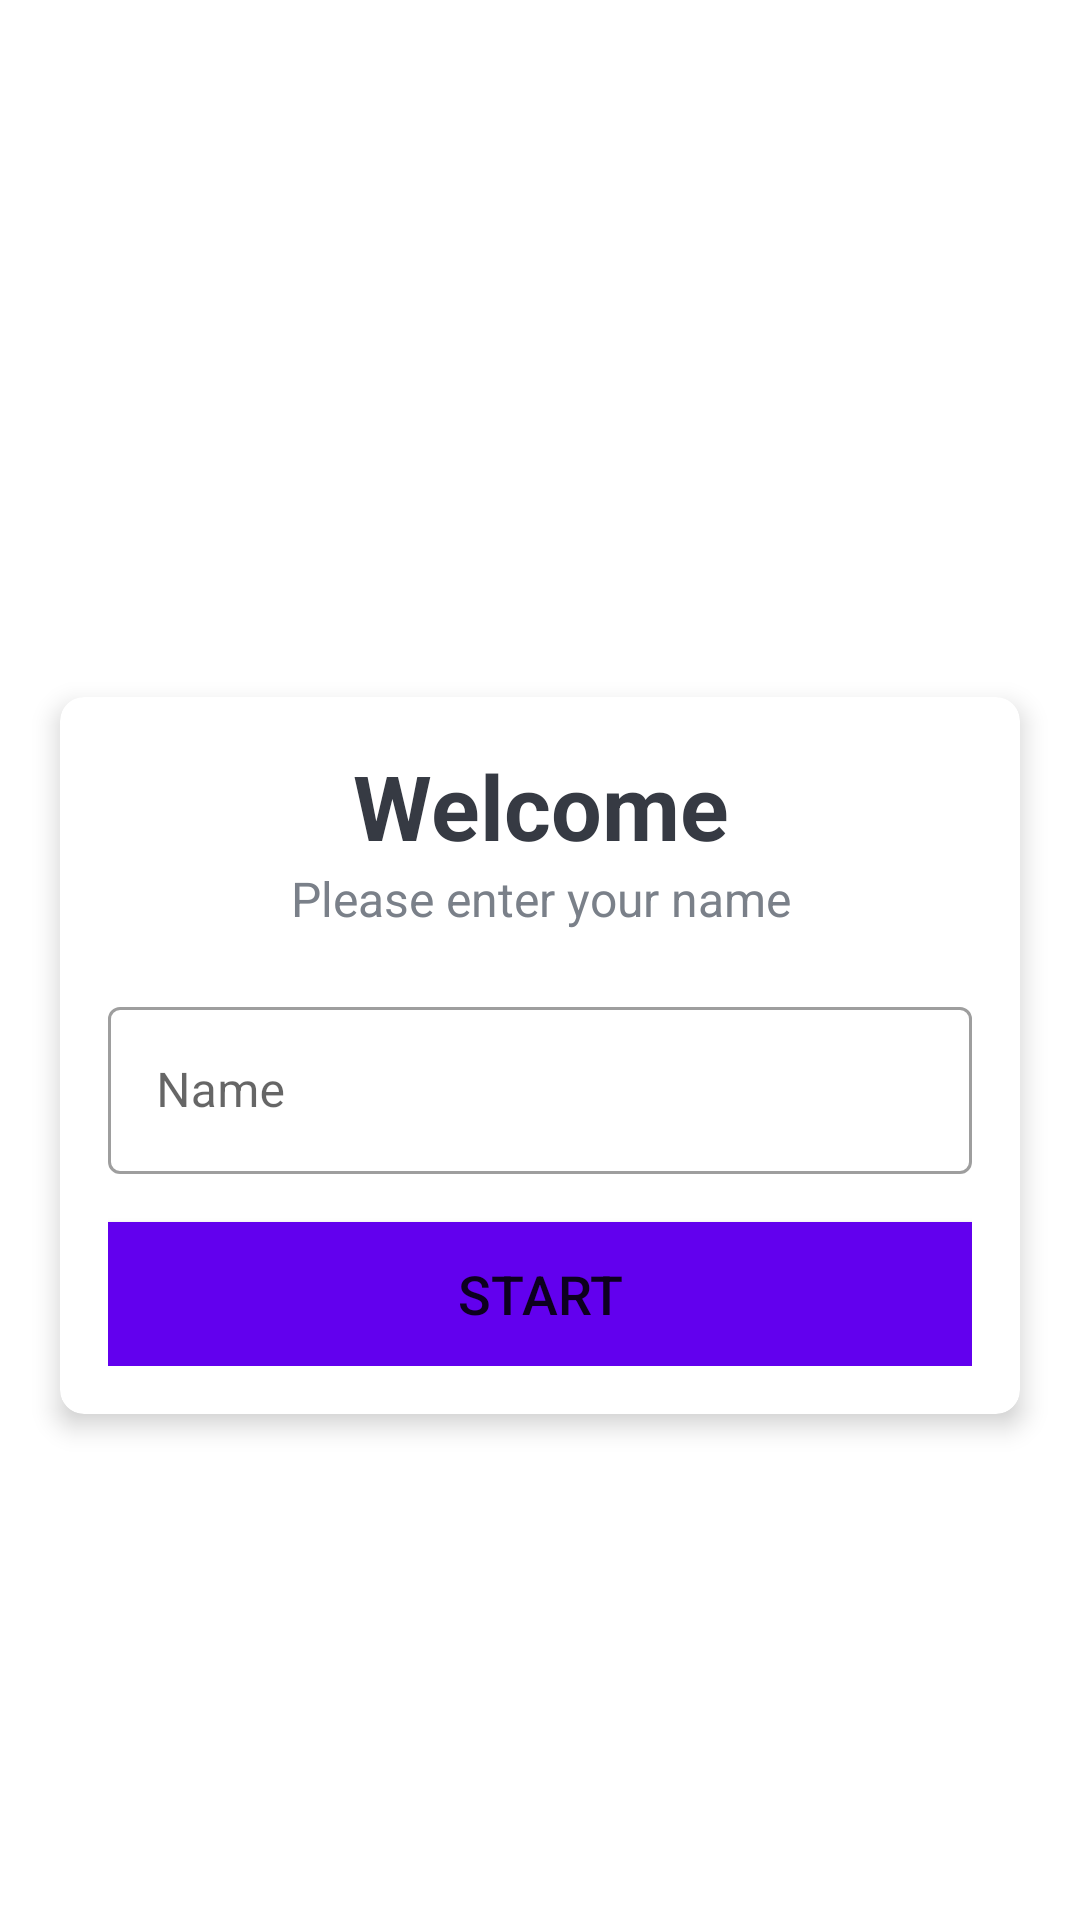

Write the Android layout XML for this screen, with the resource values it uses.
<!-- AndroidManifest.xml: application theme Theme.Quiz -->
<!-- res/layout/activity_main.xml -->
<?xml version="1.0" encoding="utf-8"?>
<LinearLayout xmlns:android="http://schemas.android.com/apk/res/android"
    xmlns:app="http://schemas.android.com/apk/res-auto"
    xmlns:tools="http://schemas.android.com/tools"
    android:layout_width="match_parent"
    android:layout_height="match_parent"
    android:gravity="center"
    android:orientation="vertical"
    android:background="@drawable/ic_bg"
    tools:context=".MainActivity">

    <TextView
        android:id="@+id/tvAppName"
        android:text="@string/app_name"
        android:textSize="25sp"
        android:textStyle="bold"
        android:gravity="center"
        android:textColor="@color/white"
        android:layout_marginBottom="30dp"
        android:layout_width="match_parent"
        android:layout_height="wrap_content" />

    <androidx.cardview.widget.CardView
        android:layout_marginStart="20dp"
        android:layout_marginEnd="20dp"
        android:background="@color/white"
        app:cardCornerRadius="8dp"
        app:cardElevation="5dp"
        android:layout_width="match_parent"
        android:layout_height="wrap_content">

        <LinearLayout
            android:orientation="vertical"
            android:padding="16dp"
            android:layout_width="match_parent"
            android:layout_height="wrap_content">

            <TextView
                android:text="@string/welcome"
                android:gravity="center"
                android:textColor="#363a43"
                android:textSize="30sp"
                android:textStyle="bold"
                android:layout_width="match_parent"
                android:layout_height="wrap_content" />

            <TextView
                android:text="@string/please_enter_your_name"
                android:gravity="center"
                android:textColor="#7a8089"
                android:textSize="16sp"
                android:layout_width="match_parent"
                android:layout_height="wrap_content" />

            <com.google.android.material.textfield.TextInputLayout
                android:layout_marginTop="20dp"
                style="@style/Widget.MaterialComponents.TextInputLayout.OutlinedBox"
                android:layout_width="match_parent"
                android:layout_height="wrap_content">

                <androidx.appcompat.widget.AppCompatEditText
                    android:id="@+id/etName"
                    android:hint="@string/name"
                    android:textColor="#363a43"
                    android:textColorHint="#7a8089"
                    android:layout_width="match_parent"
                    android:layout_height="wrap_content" />

            </com.google.android.material.textfield.TextInputLayout>

            <Button
                android:id="@+id/btStart"
                android:text="@string/start"
                android:layout_marginTop="16dp"
                android:textSize="18sp"
                android:background="@color/design_default_color_primary"
                android:layout_width="match_parent"
                android:layout_height="wrap_content" />

        </LinearLayout>

    </androidx.cardview.widget.CardView>

</LinearLayout>
<!-- resources referenced by this layout -->
<resources>
  <color name="white">#FFFFFFFF</color>
  <string name="app_name">Quiz App</string>
  <string name="name">Name</string>
  <string name="please_enter_your_name">Please enter your name</string>
  <string name="start">START</string>
  <string name="welcome">Welcome</string>
  <style name="Theme.Quiz" parent="Theme.MaterialComponents.DayNight.DarkActionBar">
          
          <item name="colorPrimary">@color/purple_500</item>
          <item name="colorPrimaryVariant">@color/purple_700</item>
          <item name="colorOnPrimary">@color/white</item>
          
          <item name="colorSecondary">@color/teal_200</item>
          <item name="colorSecondaryVariant">@color/teal_700</item>
          <item name="colorOnSecondary">@color/black</item>
          
          <item name="android:statusBarColor" tools:targetApi="l">?attr/colorPrimaryVariant</item>
          
      </style>
  <color name="purple_500">#FF6200EE</color>
  <color name="purple_700">#FF3700B3</color>
  <color name="teal_200">#FF03DAC5</color>
  <color name="teal_700">#FF018786</color>
  <color name="black">#FF000000</color>
</resources>
